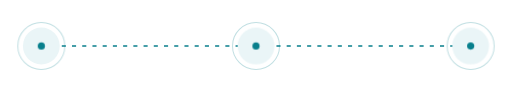
t = 0.00 s
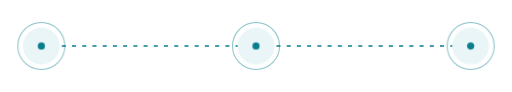
t = 1.50 s
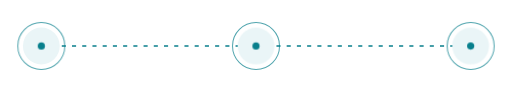
t = 3.00 s
t = 4.50 s: frame unchanged from t = 1.50 s, image omitted
t = 6.00 s: frame unchanged from t = 0.00 s, image omitted
t = 9.00 s: frame unchanged from t = 3.00 s, image omitted

The animated SVG that drew these frames (rendered in a browser with its animation timeline set to each time). Animation: 2 CSS @keyframes rules; frames cover the first 9.00 s, repeats indefinitely.

<svg xmlns="http://www.w3.org/2000/svg" xmlns:xlink="http://www.w3.org/1999/xlink" viewBox="0 0 1000 180" preserveAspectRatio="xMidYMid meet"><style>.pulse{animation:pulse 6s ease-in-out infinite}.flow{stroke-dasharray:8 12;animation:flow 12s linear infinite}@keyframes pulse{0%,100%{opacity:.25}50%{opacity:.7}}@keyframes flow{to{stroke-dashoffset:-160}}@media(prefers-reduced-motion:reduce){.pulse,.flow{animation:none}}</style><path d="M80 90H920" stroke="#087F8C" stroke-width="3" fill="none" class="flow"/><circle cx="80" cy="90" r="36" fill="#EAF5F7"/><circle class="pulse" cx="80" cy="90" r="46" fill="none" stroke="#087F8C" stroke-width="2"/><circle cx="80" cy="90" r="7" fill="#087F8C"/><circle cx="500" cy="90" r="36" fill="#EAF5F7"/><circle class="pulse" cx="500" cy="90" r="46" fill="none" stroke="#087F8C" stroke-width="2"/><circle cx="500" cy="90" r="7" fill="#087F8C"/><circle cx="920" cy="90" r="36" fill="#EAF5F7"/><circle class="pulse" cx="920" cy="90" r="46" fill="none" stroke="#087F8C" stroke-width="2"/><circle cx="920" cy="90" r="7" fill="#087F8C"/></svg>
